Dataset: patch_dataset (GitHub, Prathu241/open_agri). Classes: early blight, healthy, late blight, leaf mold, septoria leaf spot.

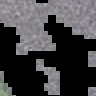
Label: healthy

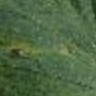
Label: septoria leaf spot

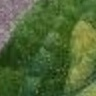
Label: leaf mold

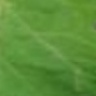
Label: late blight

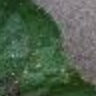
Label: early blight

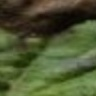
Label: late blight
